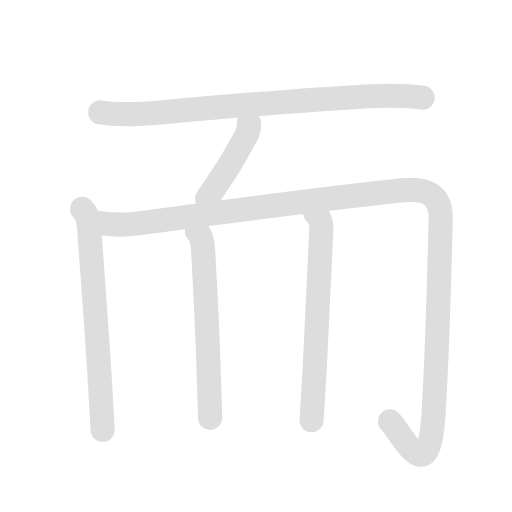
t = 0.00 s
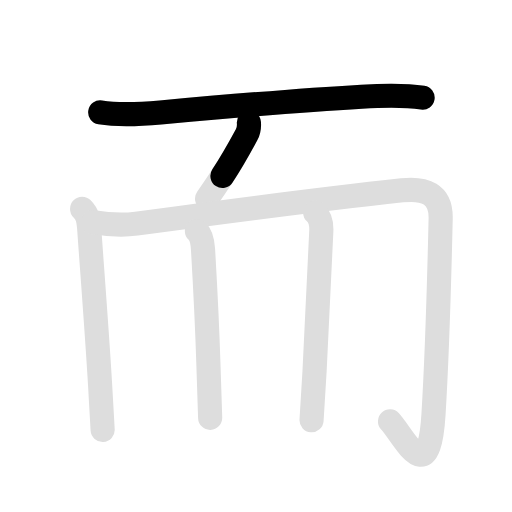
t = 1.65 s
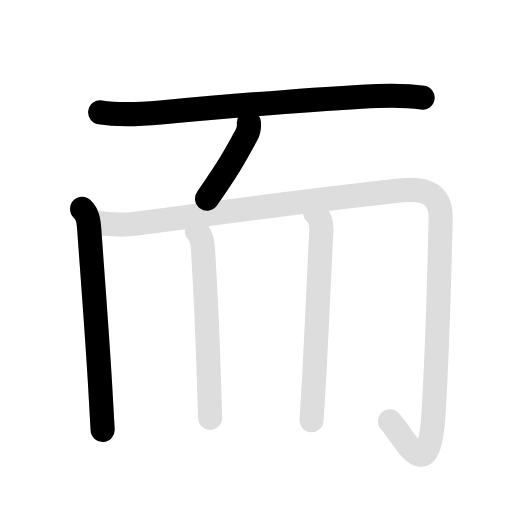
t = 3.30 s
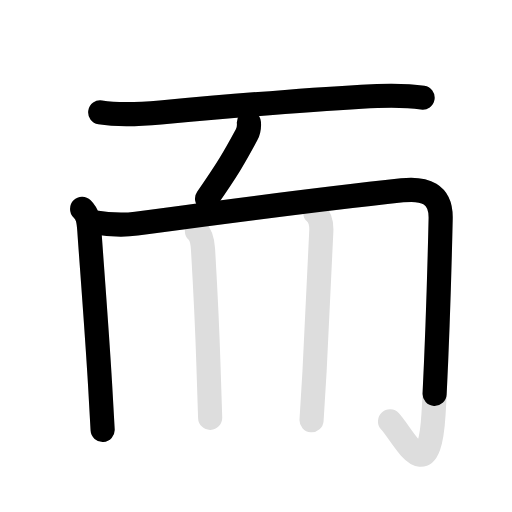
t = 4.95 s
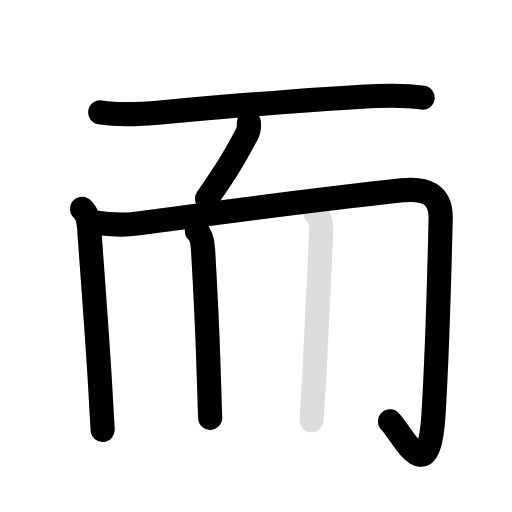
t = 6.60 s
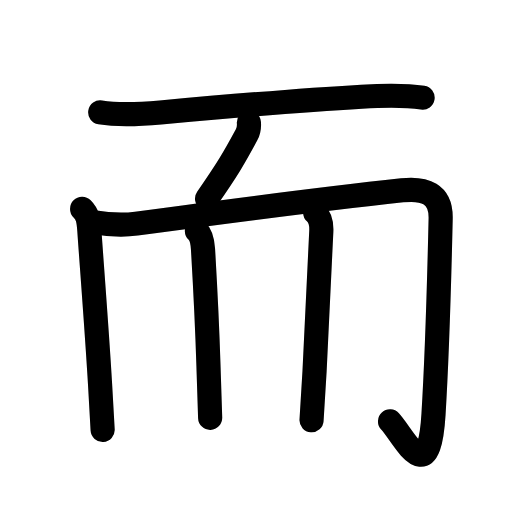
t = 8.40 s

The animated SVG that drew these frames (rendered in a browser with its animation timeline set to each time). Animation: 12 SMIL elements (animate=7,set=5); one cycle of 8.40 s, repeats indefinitely.

<svg id="kvg-0800c" class="kanjivg" viewBox="0 0 106 106" width="106" height="106" xmlns="http://www.w3.org/2000/svg" xmlns:xlink="http://www.w3.org/1999/xlink" xml:space="preserve" version="1.1" baseProfile="full"><defs><style type="text/css">path.black{fill:none;stroke:black;stroke-width:5;stroke-linecap:round;stroke-linejoin:round;}path.grey{fill:none;stroke:#ddd;stroke-width:5;stroke-linecap:round;stroke-linejoin:round;}path.stroke{fill:none;stroke:black;stroke-width:5;stroke-linecap:round;stroke-linejoin:round;}text{font-size:16px;font-family:Segoe UI Symbol,Cambria Math,DejaVu Sans,Symbola,Quivira,STIX,Code2000;-webkit-touch-callout:none;cursor:pointer;-webkit-user-select:none;-khtml-user-select:none;-moz-user-select:none;-ms-user-select:none;user-select: none;}text:hover{color:#777;}#reset{font-weight:bold;}</style><marker id="markerStart" markerWidth="8" markerHeight="8" style="overflow:visible;"><circle cx="0" cy="0" r="1.5" style="stroke:none;fill:red;fill-opacity:0.5;"/></marker><marker id="markerEnd" style="overflow:visible;"><circle cx="0" cy="0" r="0.8" style="stroke:none;fill:blue;fill-opacity:0.5;"><animate attributeName="opacity" from="1" to="0" dur="3s" repeatCount="indefinite" /></circle></marker></defs><path d="M20.75,23.27c4.15,0.67,8.28,0.39,12.48,0.01c11.66-1.05,28.77-2.53,41.63-3.26c4.25-0.24,8.44-0.44,12.63,0.2" class="grey" /><path d="M51.53,25.39c0.07,0.86-0.07,1.77-0.48,2.52c-2.68,4.96-3.93,7.09-8.18,13.21" class="grey" /><path d="M17,43.25c1.12,1.12,1.35,2.24,1.5,4.5c0.37,5.49,1.58,20.95,2.22,31.88c0.23,4.01,0.43,7.38,0.53,9.37" class="grey" /><path d="M19.25,46c3,0.48,5.99,0.69,8.98,0.3c20.79-2.74,33.92-4.59,55.03-6.89c4.68-0.51,8.08,0.63,7.97,5.83c-0.17,7.49-0.85,30.13-1.48,40.51c-0.96,16.02-6,4.75-9,1.5" class="grey" /><path d="M40.77,47.83c0.98,0.92,1.17,2.29,1.26,3.77c0.85,14.27,0.96,18.93,1.19,26.02c0.09,2.85,0.18,5.72,0.29,8.88" class="grey" /><path d="M65.25,44c0.98,0.92,1.34,2.25,1.27,3.85c-0.5,11.37-0.99,21.43-1.4,29.02c-0.23,4.19-0.44,7.63-0.62,10.12" class="grey" /><path d="M20.75,23.27c4.15,0.67,8.28,0.39,12.48,0.01c11.66-1.05,28.77-2.53,41.63-3.26c4.25-0.24,8.44-0.44,12.63,0.2" class="stroke" stroke-dasharray="150"><animate attributeName="stroke-dashoffset" from="150" to="0" dur="1.8s" begin="0.0s" fill="freeze" /></path><path d="M51.53,25.39c0.07,0.86-0.07,1.77-0.48,2.52c-2.68,4.96-3.93,7.09-8.18,13.21" class="stroke" stroke-dasharray="150"><set attributeName="opacity" to="0" dur="1.5s" /><animate attributeName="stroke-dashoffset" from="150" to="0" dur="1.8s" begin="1.5s" fill="freeze" /></path><path d="M17,43.25c1.12,1.12,1.35,2.24,1.5,4.5c0.37,5.49,1.58,20.95,2.22,31.88c0.23,4.01,0.43,7.38,0.53,9.37" class="stroke" stroke-dasharray="150"><set attributeName="opacity" to="0" dur="2.4s" /><animate attributeName="stroke-dashoffset" from="150" to="0" dur="1.8s" begin="2.4s" fill="freeze" /></path><path d="M19.25,46c3,0.48,5.99,0.69,8.98,0.3c20.79-2.74,33.92-4.59,55.03-6.89c4.68-0.51,8.08,0.63,7.97,5.83c-0.17,7.49-0.85,30.13-1.48,40.51c-0.96,16.02-6,4.75-9,1.5" class="stroke" stroke-dasharray="150"><set attributeName="opacity" to="0" dur="3.5999999999999996s" /><animate attributeName="stroke-dashoffset" from="150" to="0" dur="1.8s" begin="3.5999999999999996s" fill="freeze" /></path><path d="M40.77,47.83c0.98,0.92,1.17,2.29,1.26,3.77c0.85,14.27,0.96,18.93,1.19,26.02c0.09,2.85,0.18,5.72,0.29,8.88" class="stroke" stroke-dasharray="150"><set attributeName="opacity" to="0" dur="5.6s" /><animate attributeName="stroke-dashoffset" from="150" to="0" dur="1.8s" begin="5.6s" fill="freeze" /></path><path d="M65.25,44c0.98,0.92,1.34,2.25,1.27,3.85c-0.5,11.37-0.99,21.43-1.4,29.02c-0.23,4.19-0.44,7.63-0.62,10.12" class="stroke" stroke-dasharray="150"><set attributeName="opacity" to="0" dur="6.6s" /><animate attributeName="stroke-dashoffset" from="150" to="0" dur="1.8s" begin="6.6s" fill="freeze" /></path></svg>
